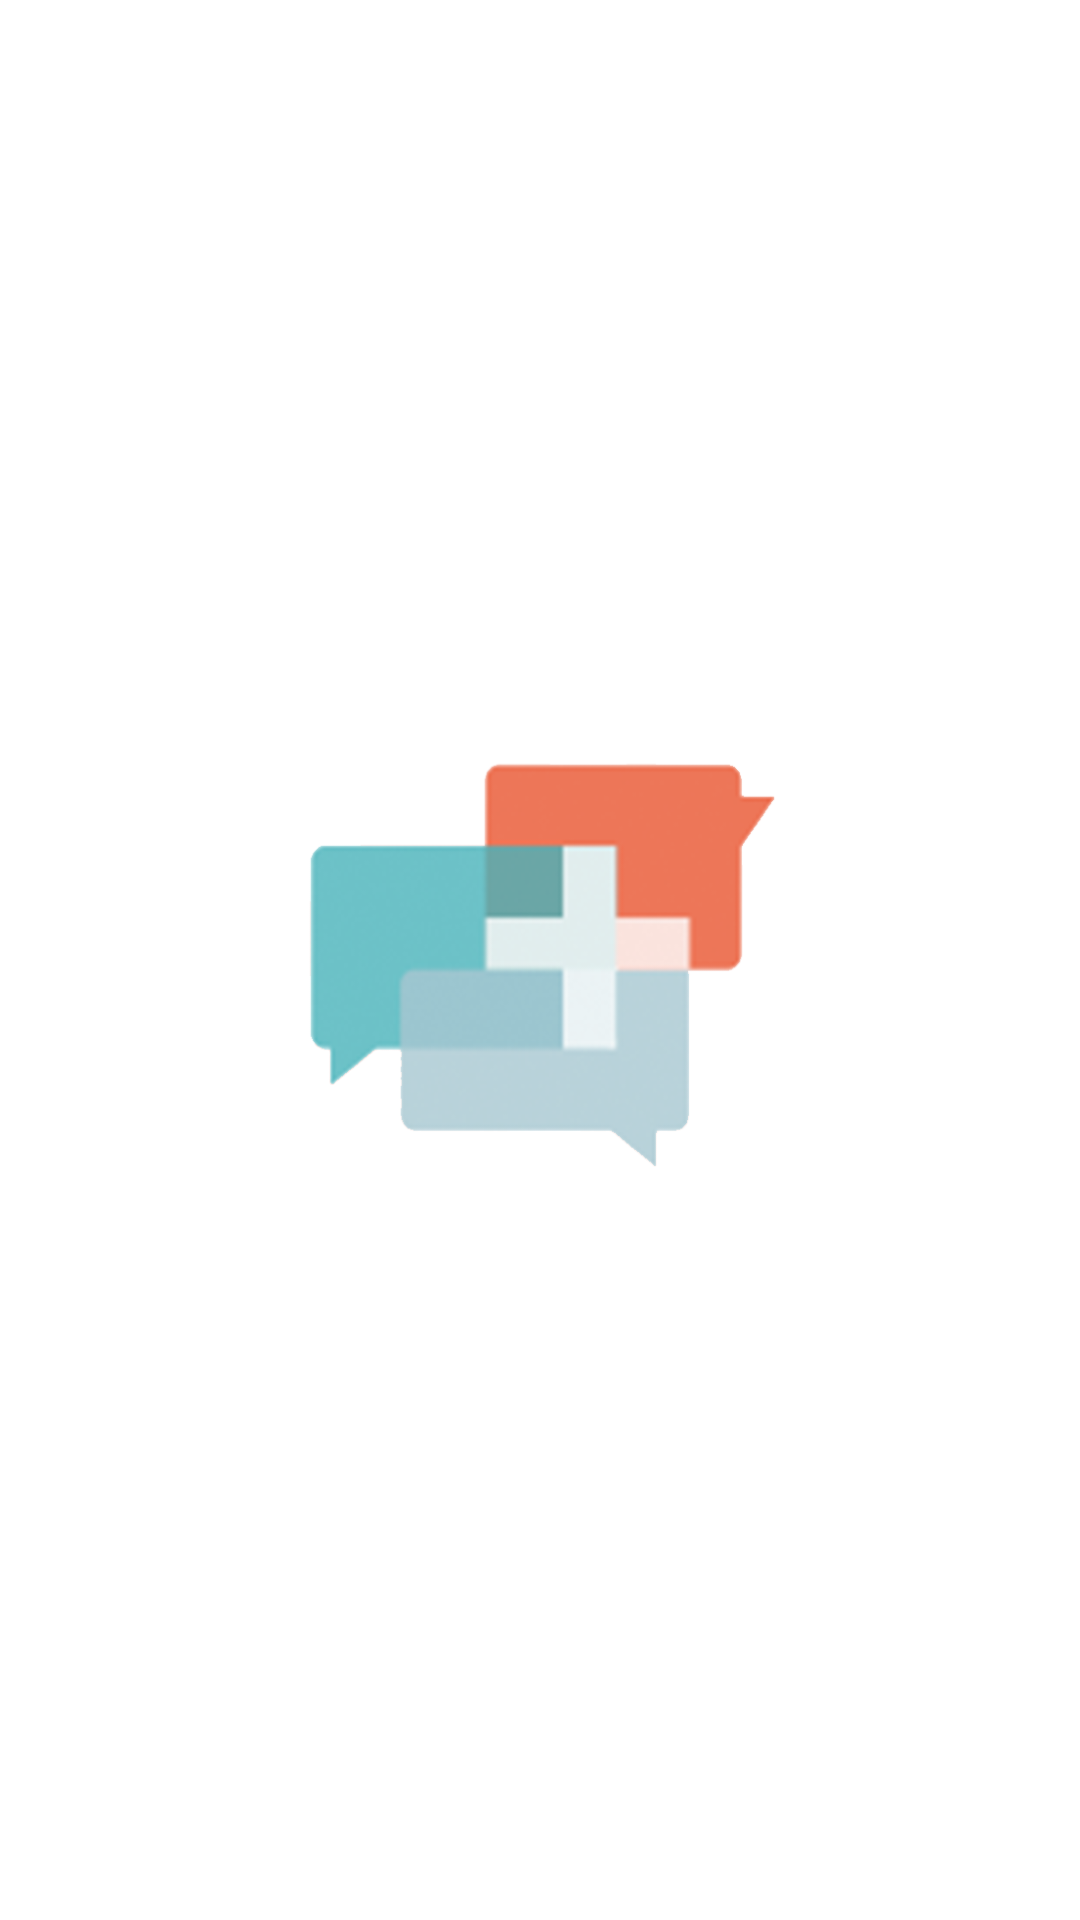

Reconstruct the res/layout file that produces this screen, plus the resources it refers to.
<!-- AndroidManifest.xml: application theme Orale -->
<!-- res/layout/activity_splashscreen.xml -->
<?xml version="1.0" encoding="utf-8"?>
<LinearLayout xmlns:android="http://schemas.android.com/apk/res/android"
    android:id="@+id/lin_lay"
    android:layout_width="match_parent"
    android:layout_height="match_parent"
    android:background="@android:color/background_light"
    android:orientation="vertical"
    android:layout_gravity="center"
    android:gravity="center">

    <ImageView
        android:id="@+id/splash"
        android:layout_width="160dp"
        android:layout_height="138dp"
        android:background="@drawable/logo" />

</LinearLayout>
<!-- resources referenced by this layout -->
<resources>
  <!-- drawable logo: png bitmap (drawable, 31727 bytes) -->
  <style name="Orale" parent="Theme.AppCompat.Light.NoActionBar">
          <item name="android:textColorPrimary">@color/colorPrimaryDark</item>
          <item name="android:colorBackground">@color/colorPrimary</item>
          <item name="android:textColorPrimaryInverse">@android:color/background_light</item>
          <item name="android:windowBackground">@color/colorPrimary</item>
          <item name="android:statusBarColor">@android:color/background_dark</item>
      </style>
  <color name="colorPrimaryDark">#e6664c</color>
  <color name="colorPrimary">#243b47</color>
</resources>
